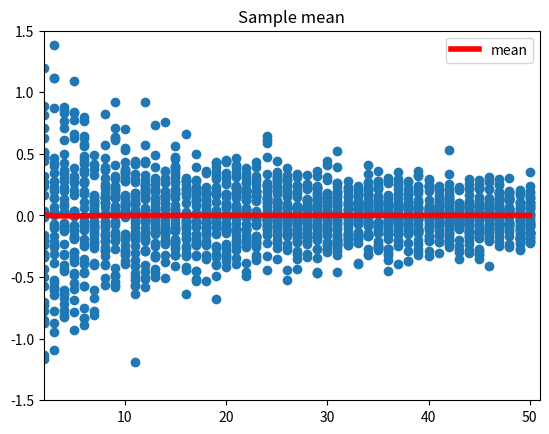
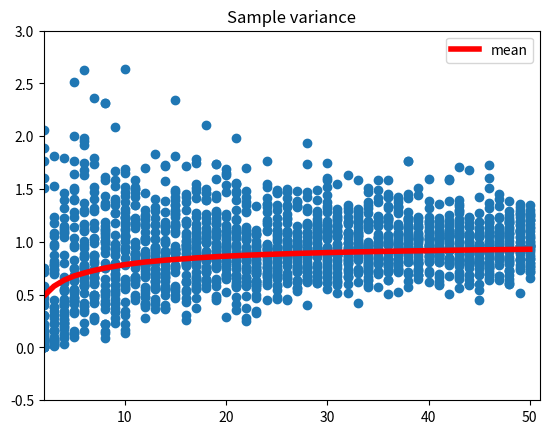
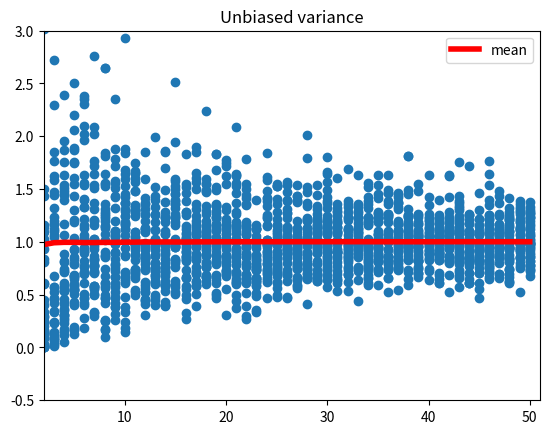

Generate these figures, in order, with matplotlib:
# -*- coding: utf-8 -*-
#
# 推定量の一致性と不偏性の確認
#
# 2015/06/01 ver1.0
#

import numpy as np
import matplotlib.pyplot as plt
import pandas as pd
from pandas import Series, DataFrame
from numpy.random import normal

def draw_subplot(subplot, linex1, liney1, linex2, liney2, ylim):
    subplot.set_ylim(ylim)
    subplot.set_xlim(min(linex1), max(linex1)+1)
    subplot.scatter(linex1, liney1)
    subplot.plot(linex2, liney2, color='red', linewidth=4, label="mean")
    subplot.legend(loc=0)

if __name__ == '__main__':
    mean_linex = []
    mean_mu = []
    mean_s2 = []
    mean_u2 = []
    raw_linex = []
    raw_mu = []
    raw_s2 = []
    raw_u2 = []
    for n in np.arange(2,51): # 観測データ数Nを変化させて実行
        for c in range(2000): # 特定のNについて2000回の推定を繰り返す
            ds = normal(loc=0, scale=1, size=n)
            raw_mu.append(np.mean(ds))
            raw_s2.append(np.var(ds))
            raw_u2.append(np.var(ds)*n/(n-1))
            raw_linex.append(n)
        mean_mu.append(np.mean(raw_mu)) # 標本平均の平均
        mean_s2.append(np.mean(raw_s2)) # 標本分散の平均
        mean_u2.append(np.mean(raw_u2)) # 不偏分散の平均
        mean_linex.append(n)

    # プロットデータを40個に間引きする
    raw_linex = raw_linex[0:-1:50]
    raw_mu = raw_mu[0:-1:50]
    raw_s2 = raw_s2[0:-1:50]
    raw_u2 = raw_u2[0:-1:50]

    # 標本平均の結果表示
    fig1 = plt.figure()
    subplot = fig1.add_subplot(1,1,1)
    subplot.set_title('Sample mean')
    draw_subplot(subplot, raw_linex, raw_mu, mean_linex, mean_mu, (-1.5,1.5))

    # 標本分散の結果表示
    fig2 = plt.figure()
    subplot = fig2.add_subplot(1,1,1)
    subplot.set_title('Sample variance')
    draw_subplot(subplot, raw_linex, raw_s2, mean_linex, mean_s2, (-0.5,3.0))

    # 不偏分散の結果表示
    fig3 = plt.figure()
    subplot = fig3.add_subplot(1,1,1)
    subplot.set_title('Unbiased variance')
    draw_subplot(subplot, raw_linex, raw_u2, mean_linex, mean_u2, (-0.5,3.0))

    fig1.show()
    fig2.show()
    fig3.show()
